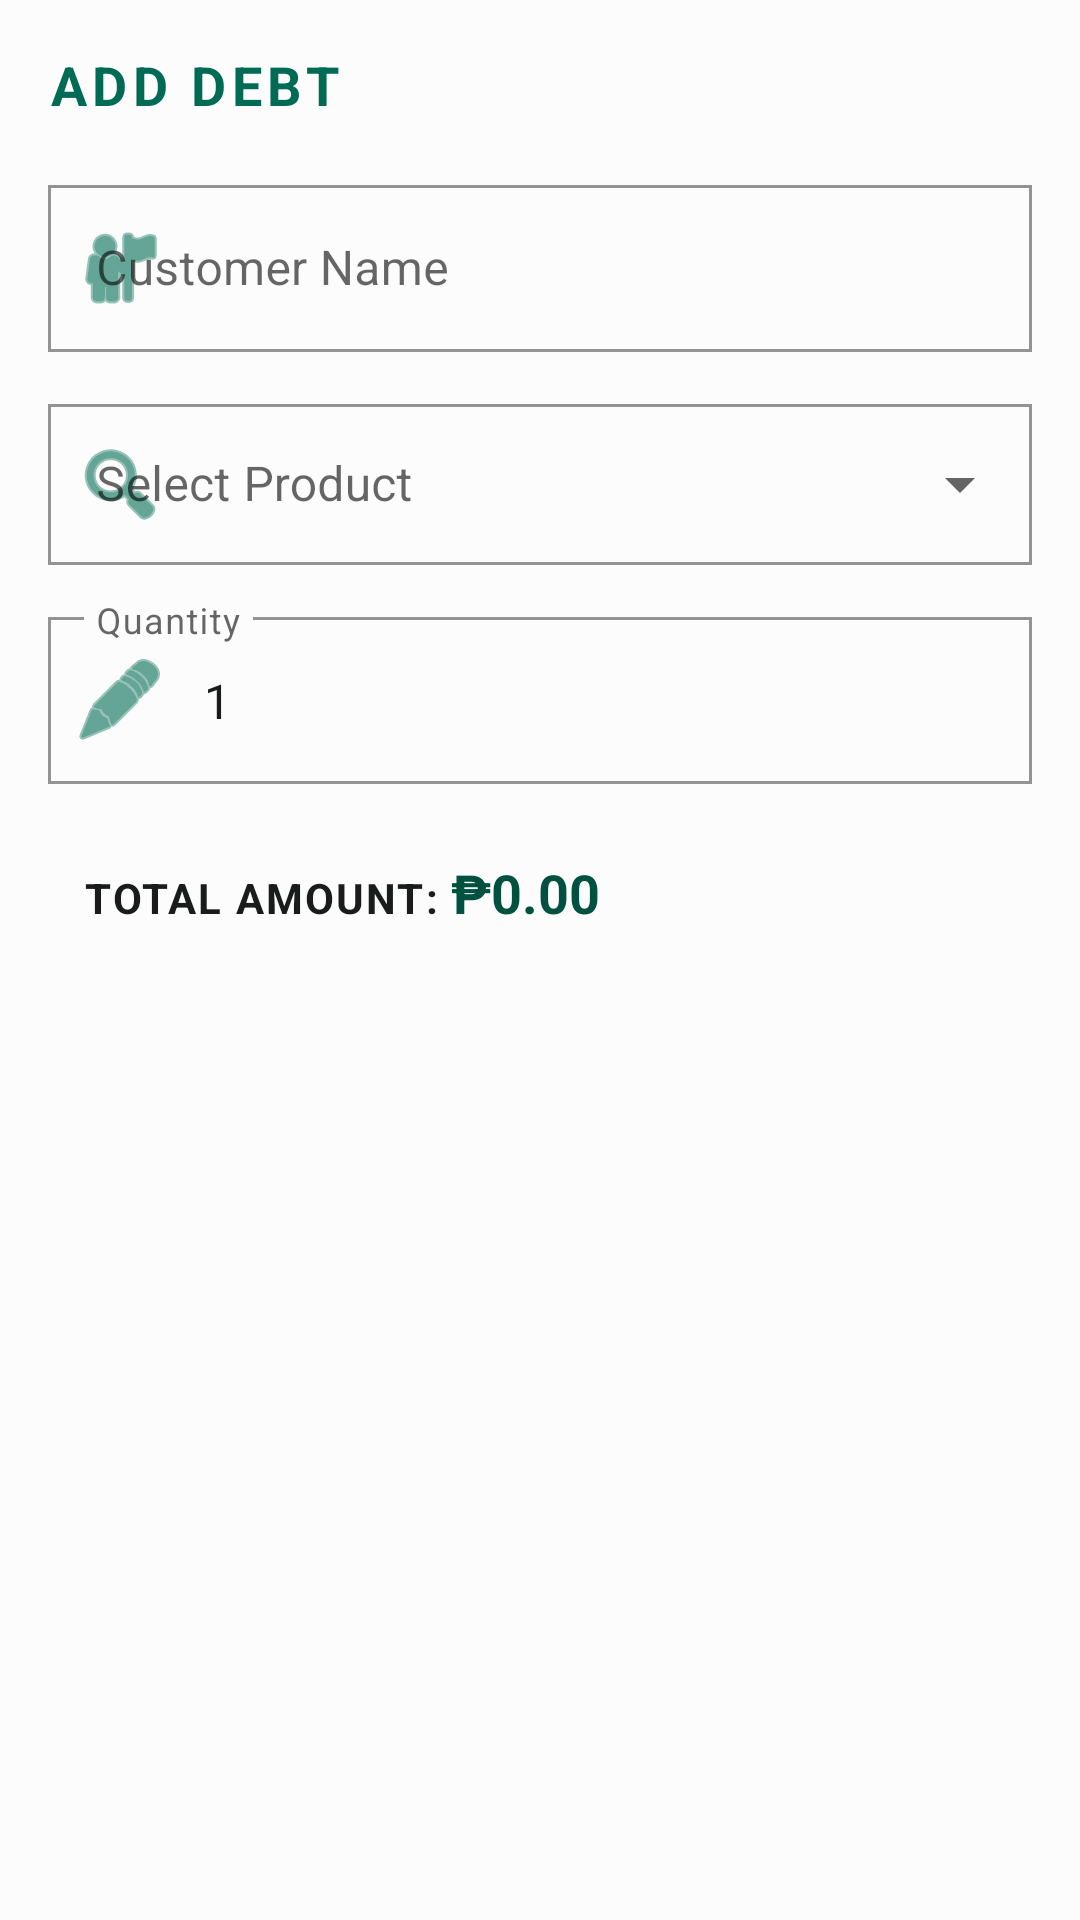

Reconstruct the res/layout file that produces this screen, plus the resources it refers to.
<!-- AndroidManifest.xml: application theme Theme.GreenPOS -->
<!-- res/layout/dialog_add_debt.xml -->
<?xml version="1.0" encoding="utf-8"?>
<LinearLayout xmlns:android="http://schemas.android.com/apk/res/android"
    xmlns:app="http://schemas.android.com/apk/res-auto"
    android:layout_width="match_parent"
    android:layout_height="wrap_content"
    android:orientation="vertical"
    android:padding="16dp">

    <TextView
        android:layout_width="wrap_content"
        android:layout_height="wrap_content"
        android:text="ADD DEBT"
        android:textStyle="bold"
        android:textColor="@color/primary_green"
        android:textSize="18sp"
        android:layout_marginBottom="16dp"
        android:letterSpacing="0.1"/>

    <com.google.android.material.textfield.TextInputLayout
        android:layout_width="match_parent"
        android:layout_height="wrap_content"
        android:layout_marginBottom="12dp"
        app:startIconDrawable="@android:drawable/ic_menu_myplaces"
        app:startIconTint="@color/primary_green"
        style="@style/Widget.App.TextInputLayout">

        <com.google.android.material.textfield.TextInputEditText
            android:id="@+id/etDebtCustomerName"
            android:layout_width="match_parent"
            android:layout_height="wrap_content"
            android:hint="Customer Name"
            android:inputType="textPersonName"
            android:textColor="@color/black" />
    </com.google.android.material.textfield.TextInputLayout>

    <com.google.android.material.textfield.TextInputLayout
        android:layout_width="match_parent"
        android:layout_height="wrap_content"
        android:layout_marginBottom="12dp"
        app:startIconDrawable="@android:drawable/ic_menu_search"
        app:startIconTint="@color/primary_green"
        style="@style/Widget.App.TextInputLayout.ExposedDropdownMenu">

        <AutoCompleteTextView
            android:id="@+id/autoCompleteDebtProduct"
            android:layout_width="match_parent"
            android:layout_height="wrap_content"
            android:hint="Select Product"
            android:completionThreshold="1"
            android:padding="16dp"
            android:textColor="@color/black" />
    </com.google.android.material.textfield.TextInputLayout>

    <com.google.android.material.textfield.TextInputLayout
        android:layout_width="match_parent"
        android:layout_height="wrap_content"
        android:layout_marginBottom="12dp"
        app:startIconDrawable="@android:drawable/ic_menu_edit"
        app:startIconTint="@color/primary_green"
        style="@style/Widget.App.TextInputLayout">

        <com.google.android.material.textfield.TextInputEditText
            android:id="@+id/etDebtQuantity"
            android:layout_width="match_parent"
            android:layout_height="wrap_content"
            android:hint="Quantity"
            android:inputType="number"
            android:text="1"
            android:textColor="@color/black" />
    </com.google.android.material.textfield.TextInputLayout>

    <LinearLayout
        android:layout_width="match_parent"
        android:layout_height="wrap_content"
        android:orientation="horizontal"
        android:background="@color/light_green_bg"
        android:padding="12dp">

        <TextView
            android:layout_width="wrap_content"
            android:layout_height="wrap_content"
            android:text="TOTAL AMOUNT: "
            android:textSize="14sp"
            android:textStyle="bold"
            android:letterSpacing="0.05"
            android:textColor="@color/black"/>

        <TextView
            android:id="@+id/tvDebtAmountDisplay"
            android:layout_width="wrap_content"
            android:layout_height="wrap_content"
            android:text="₱0.00"
            android:textSize="18sp"
            android:textColor="@color/primary_dark_green"
            android:textStyle="bold" />
    </LinearLayout>

</LinearLayout>
<!-- resources referenced by this layout -->
<resources>
  <color name="black">#191C1B</color>
  <color name="light_green_bg">#FBFCFB</color>
  <color name="primary_dark_green">#00513F</color>
  <color name="primary_green">#006B54</color>
  <style name="Widget.App.TextInputLayout" parent="Widget.MaterialComponents.TextInputLayout.OutlinedBox">
          <item name="boxStrokeColor">@color/primary_green</item>
          <item name="boxCornerRadiusTopStart">0dp</item>
          <item name="boxCornerRadiusTopEnd">0dp</item>
          <item name="boxCornerRadiusBottomStart">0dp</item>
          <item name="boxCornerRadiusBottomEnd">0dp</item>
          <item name="hintTextColor">@color/primary_green</item>
      </style>
  <style name="Widget.App.TextInputLayout.ExposedDropdownMenu" parent="Widget.MaterialComponents.TextInputLayout.OutlinedBox.ExposedDropdownMenu">
          <item name="boxStrokeColor">@color/primary_green</item>
          <item name="boxCornerRadiusTopStart">0dp</item>
          <item name="boxCornerRadiusTopEnd">0dp</item>
          <item name="boxCornerRadiusBottomStart">0dp</item>
          <item name="boxCornerRadiusBottomEnd">0dp</item>
          <item name="hintTextColor">@color/primary_green</item>
      </style>
  <style name="Theme.GreenPOS" parent="Theme.MaterialComponents.Light.NoActionBar">
          
          <item name="colorPrimary">@color/primary_green</item>
          <item name="colorPrimaryDark">@color/primary_dark_green</item>
          <item name="colorAccent">@color/accent_green</item>
  
          
          <item name="android:windowBackground">@color/light_green_bg</item>
          <item name="android:textColorPrimary">@color/black</item>
          <item name="android:textColorSecondary">@color/gray_text</item>
          <item name="android:editTextColor">@color/black</item>
          <item name="android:textColorHint">@color/gray_text</item>
          <item name="colorControlNormal">@color/primary_green</item>
  
          <item name="drawerArrowStyle">@style/CustomDrawerArrowStyle</item>
  
          
          <item name="shapeAppearanceSmallComponent">@style/ShapeAppearance.App.SmallComponent</item>
          <item name="shapeAppearanceMediumComponent">@style/ShapeAppearance.App.MediumComponent</item>
          <item name="shapeAppearanceLargeComponent">@style/ShapeAppearance.App.LargeComponent</item>
  
          
          <item name="materialButtonStyle">@style/Widget.App.Button</item>
          <item name="textInputStyle">@style/Widget.App.TextInputLayout</item>
          <item name="alertDialogTheme">@style/Widget.App.AlertDialog</item>
      </style>
  <color name="accent_green">#31BE9B</color>
  <color name="gray_text">#5C625E</color>
  <style name="CustomDrawerArrowStyle" parent="Widget.AppCompat.DrawerArrowToggle">
          <item name="color">@color/primary_green</item>
      </style>
  <style name="ShapeAppearance.App.SmallComponent" parent="ShapeAppearance.MaterialComponents.SmallComponent">
          <item name="cornerSize">0dp</item>
      </style>
  <style name="ShapeAppearance.App.MediumComponent" parent="ShapeAppearance.MaterialComponents.MediumComponent">
          <item name="cornerSize">0dp</item>
      </style>
  <style name="ShapeAppearance.App.LargeComponent" parent="ShapeAppearance.MaterialComponents.LargeComponent">
          <item name="cornerSize">0dp</item>
      </style>
  <style name="Widget.App.Button" parent="Widget.MaterialComponents.Button">
          <item name="android:insetTop">0dp</item>
          <item name="android:insetBottom">0dp</item>
          <item name="shapeAppearance">@style/ShapeAppearance.App.SmallComponent</item>
          <item name="textAllCaps">false</item>
          <item name="android:padding">12dp</item>
      </style>
  <style name="Widget.App.AlertDialog" parent="Theme.MaterialComponents.Light.Dialog.Alert">
          <item name="shapeAppearanceMediumComponent">@style/ShapeAppearance.App.SmallComponent</item>
      </style>
</resources>
